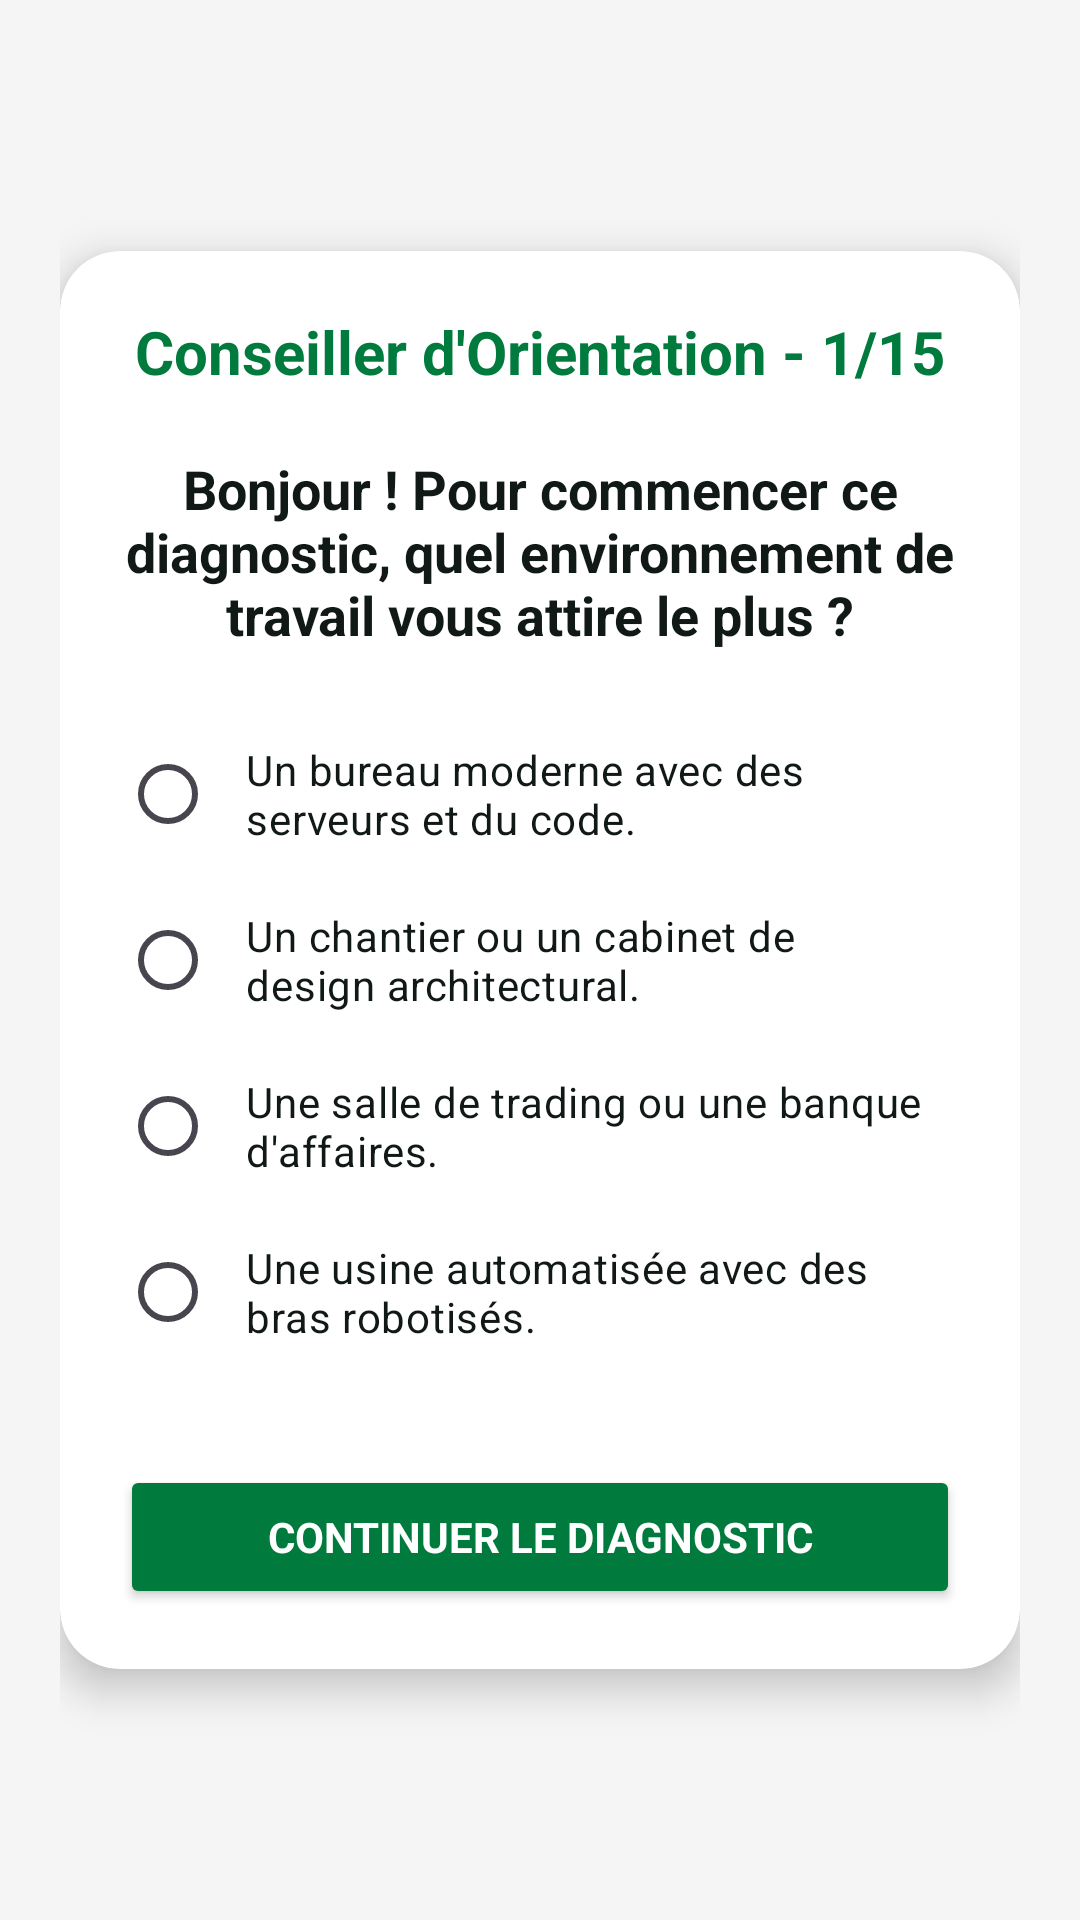

The Android layout XML behind this screen, and the referenced resources:
<!-- AndroidManifest.xml: application theme Theme.QuizApp_BOUKENZE -->
<!-- res/layout/activity_quiz1.xml -->
<?xml version="1.0" encoding="utf-8"?>
<LinearLayout xmlns:android="http://schemas.android.com/apk/res/android"
    xmlns:app="http://schemas.android.com/apk/res-auto"
    xmlns:tools="http://schemas.android.com/tools"
    android:layout_width="match_parent"
    android:layout_height="match_parent"
    android:background="#F5F5F5"
    android:gravity="center"
    android:orientation="vertical"
    android:padding="20dp"
    tools:context=".Quiz1">

    <androidx.cardview.widget.CardView
        android:layout_width="match_parent"
        android:layout_height="wrap_content"
        app:cardBackgroundColor="@color/white"
        app:cardCornerRadius="20dp"
        app:cardElevation="8dp">

        <LinearLayout
            android:layout_width="match_parent"
            android:layout_height="wrap_content"
            android:gravity="center"
            android:orientation="vertical"
            android:padding="20dp">

            <TextView
                android:layout_width="wrap_content"
                android:layout_height="wrap_content"
                android:layout_marginBottom="20dp"
                android:text="Conseiller d'Orientation - 1/15"
                android:textColor="@color/emsi_green"
                android:textSize="20sp"
                android:textStyle="bold" />

            <TextView
                android:layout_width="wrap_content"
                android:layout_height="wrap_content"
                android:layout_marginBottom="20dp"
                android:gravity="center"
                android:text="Bonjour ! Pour commencer ce diagnostic, quel environnement de travail vous attire le plus ?"
                android:textColor="@color/black"
                android:textSize="18sp"
                android:textStyle="bold" />

            <RadioGroup
                android:id="@+id/rg"
                android:layout_width="match_parent"
                android:layout_height="wrap_content">

                <RadioButton
                    android:id="@+id/rb1"
                    android:layout_width="match_parent"
                    android:layout_height="wrap_content"
                    android:buttonTint="@color/emsi_green"
                    android:padding="10dp"
                    android:text="Un bureau moderne avec des serveurs et du code."
                    android:textColor="@color/black" />

                <RadioButton
                    android:id="@+id/rb2"
                    android:layout_width="match_parent"
                    android:layout_height="wrap_content"
                    android:buttonTint="@color/emsi_green"
                    android:padding="10dp"
                    android:text="Un chantier ou un cabinet de design architectural."
                    android:textColor="@color/black" />

                <RadioButton
                    android:id="@+id/rb3"
                    android:layout_width="match_parent"
                    android:layout_height="wrap_content"
                    android:buttonTint="@color/emsi_green"
                    android:padding="10dp"
                    android:text="Une salle de trading ou une banque d'affaires."
                    android:textColor="@color/black" />

                <RadioButton
                    android:id="@+id/rb4"
                    android:layout_width="match_parent"
                    android:layout_height="wrap_content"
                    android:buttonTint="@color/emsi_green"
                    android:padding="10dp"
                    android:text="Une usine automatisée avec des bras robotisés."
                    android:textColor="@color/black" />
            </RadioGroup>

            <Button
                android:id="@+id/bNext"
                android:layout_width="match_parent"
                android:layout_height="wrap_content"
                android:layout_marginTop="30dp"
                android:backgroundTint="@color/emsi_green"
                android:text="Continuer le diagnostic"
                android:textColor="@color/white"
                android:textStyle="bold" />

        </LinearLayout>
    </androidx.cardview.widget.CardView>

</LinearLayout>
<!-- resources referenced by this layout -->
<resources>
  <color name="black">#101915</color>
  <color name="emsi_green">#007A3D</color>
  <color name="white">#FFFFFFFF</color>
  <style name="Theme.QuizApp_BOUKENZE" parent="Base.Theme.QuizApp_BOUKENZE" />
  <style name="Base.Theme.QuizApp_BOUKENZE" parent="Theme.Material3.DayNight.NoActionBar">
          <item name="android:windowBackground">@color/screen_bg</item>
          <item name="android:fontFamily">sans-serif</item>
          <item name="android:textColorPrimary">@color/black</item>
          <item name="android:statusBarColor">@color/screen_bg</item>
          <item name="android:navigationBarColor">@color/screen_bg</item>
          <item name="android:windowLightStatusBar">true</item>
          <item name="colorPrimary">@color/emsi_green</item>
          <item name="colorOnPrimary">@color/white</item>
          <item name="colorControlNormal">@color/emsi_green</item>
          <item name="colorControlActivated">@color/emsi_green</item>
      </style>
  <color name="screen_bg">#F4F7F5</color>
</resources>
